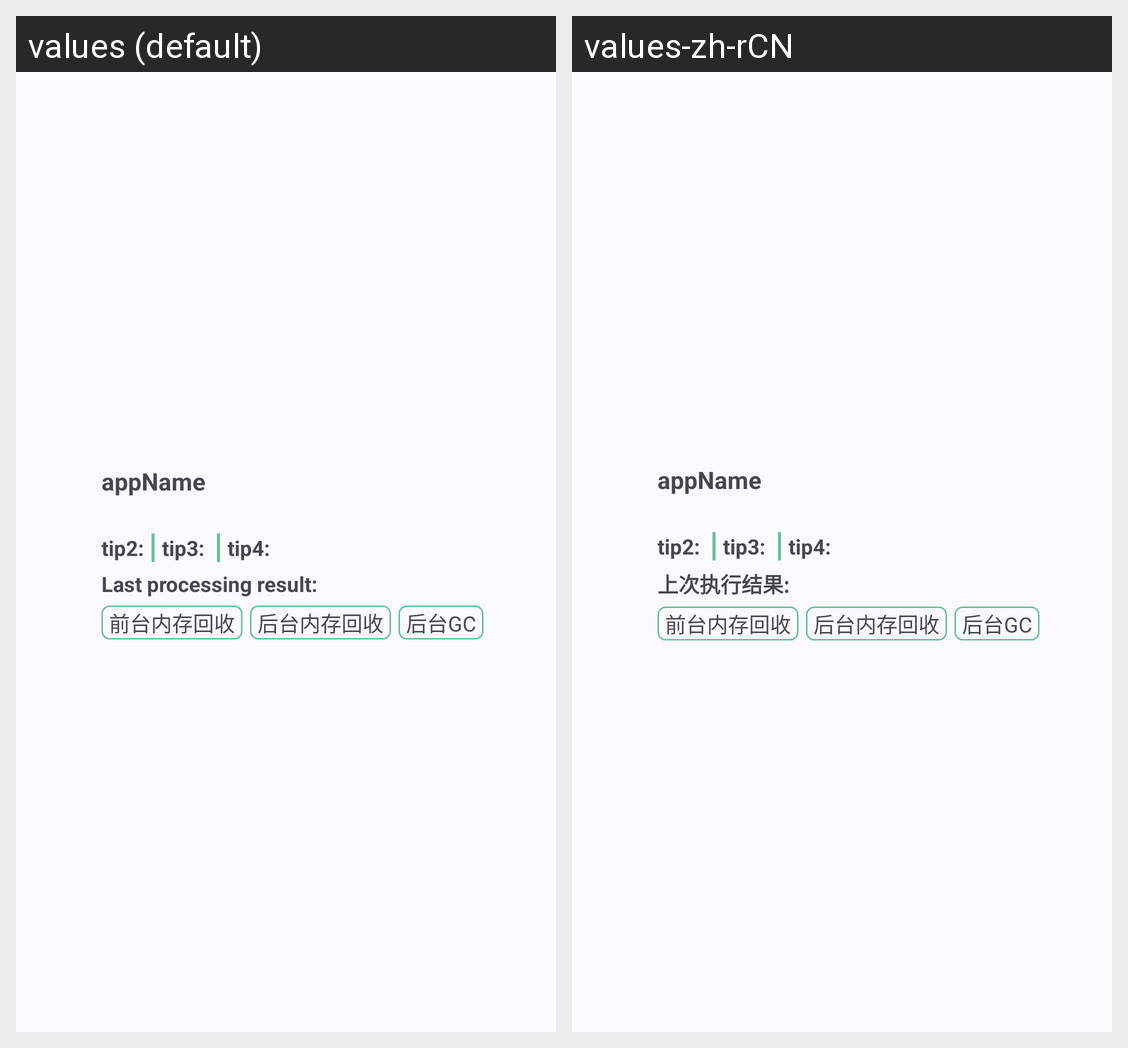

For this localized Android screen grid, give each drawn string resource with its value in every locale shown.
Android screen res/layout/recycler_app_item.xml rendered under 2 locales, left to right: values (default), values-zh-rCN. Device: Nexus 5 (rendered at 1080×1920; each locale shown at half size, 540×960, under a caption strip naming it); theme Theme.AppTheme.Material3.
Strings drawn on this screen, with the default value and each locale's value (text and hints the layout hard-codes, and strings that could not be matched under every locale, appear in the picture but are not listed):

appItemTipText2
  values: tip2:
  values-zh-rCN: tip2: 

appItemTipText3
  values: tip3: 
  values-zh-rCN: tip3: 

appItemTipText4
  values: tip4:
  values-zh-rCN: tip4:

appItemLastProcessingResultTipText
  values: Last processing result:
  values-zh-rCN: 上次执行结果: 

appItemForegroundTrimMemText
  values: 前台内存回收
  values-zh-rCN: 前台内存回收  [not translated; the default value is used]

appItemBackgroundTrimMemText
  values: 后台内存回收
  values-zh-rCN: 后台内存回收  [not translated; the default value is used]

appItemBackgroundGcText
  values: 后台GC
  values-zh-rCN: 后台GC  [not translated; the default value is used]
